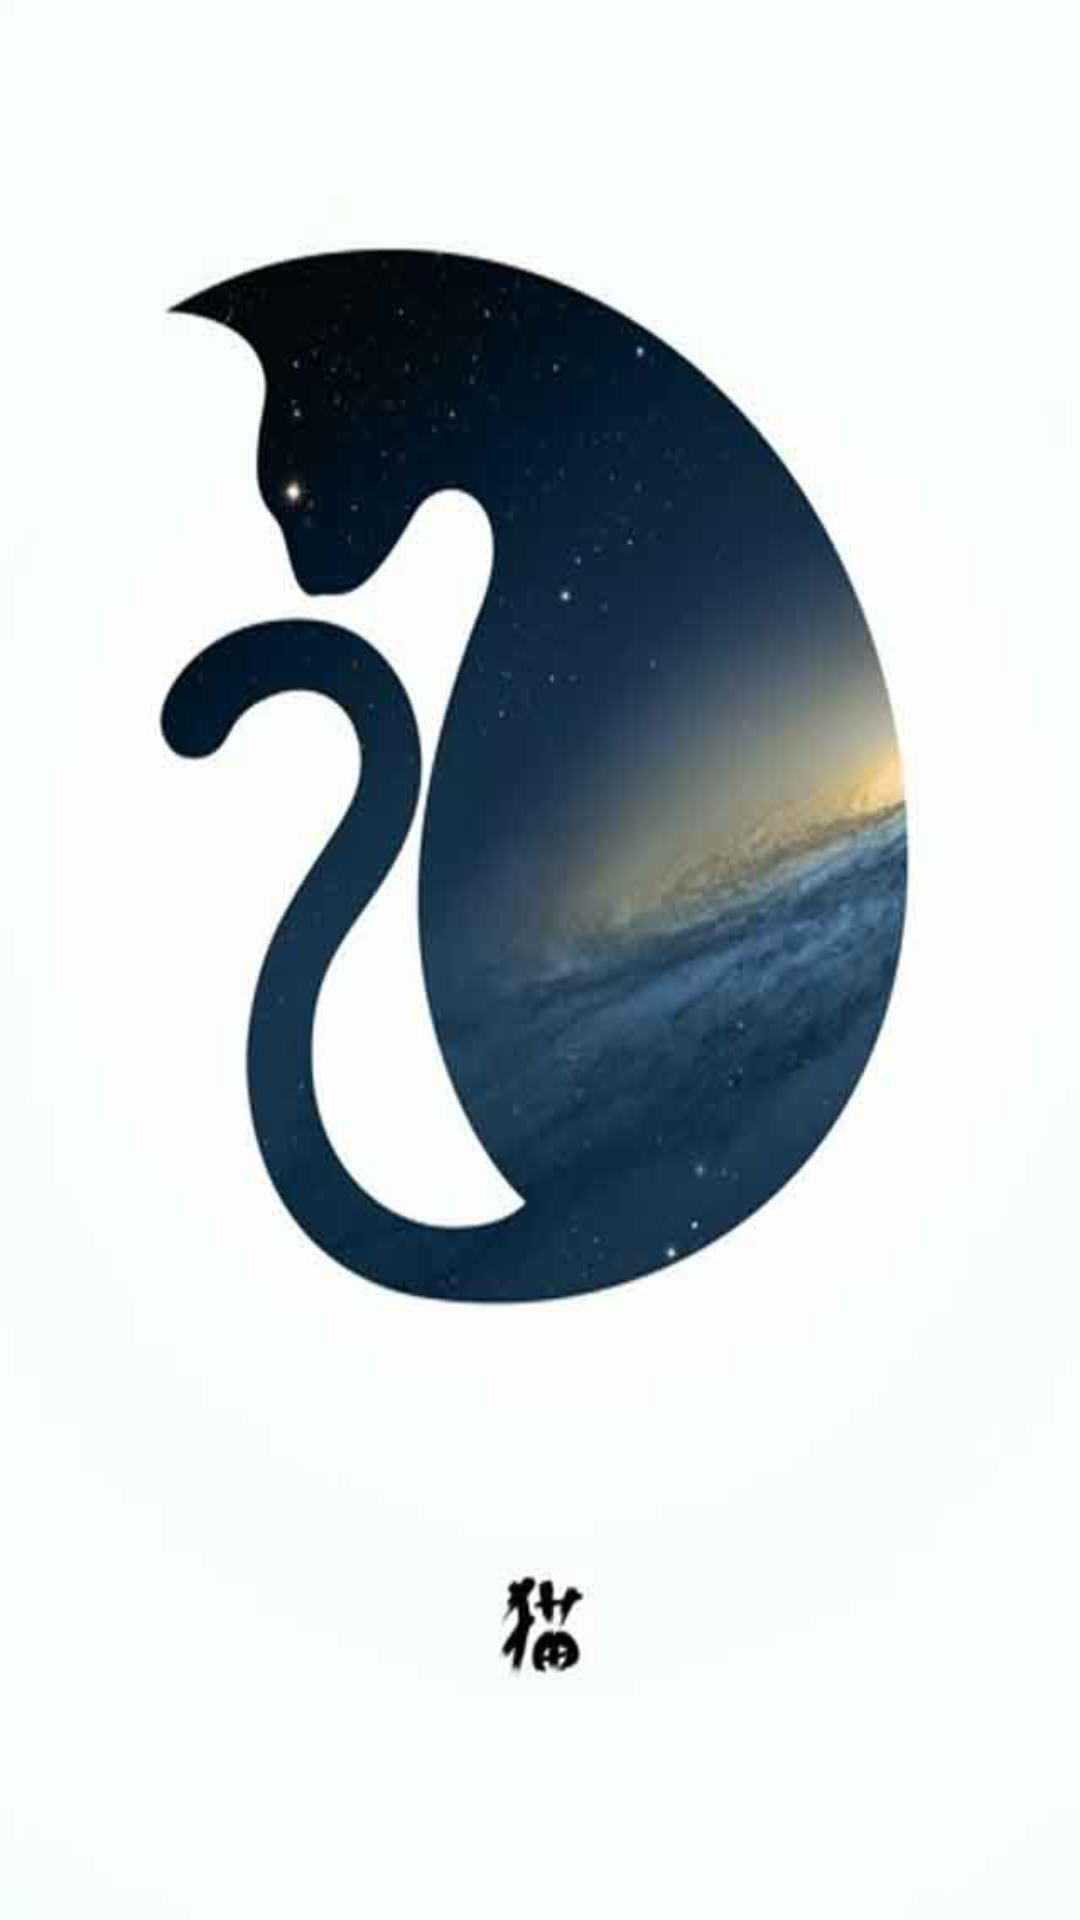

Android layout source for this screen:
<!-- AndroidManifest.xml: activity theme android:Theme.NoTitleBar.Fullscreen -->
<!-- res/layout/splash_screen.xml -->
<?xml version="1.0" encoding="utf-8"?>
<LinearLayout xmlns:android="http://schemas.android.com/apk/res/android"
    android:layout_width="match_parent"
    android:layout_height="match_parent"
    android:orientation="vertical"
    android:weightSum="1"
    android:background="@drawable/welcomeimage">
</LinearLayout>
<!-- resources referenced by this layout -->
<resources>
  <!-- drawable welcomeimage: jpg bitmap (drawable, 13415 bytes) -->
</resources>
